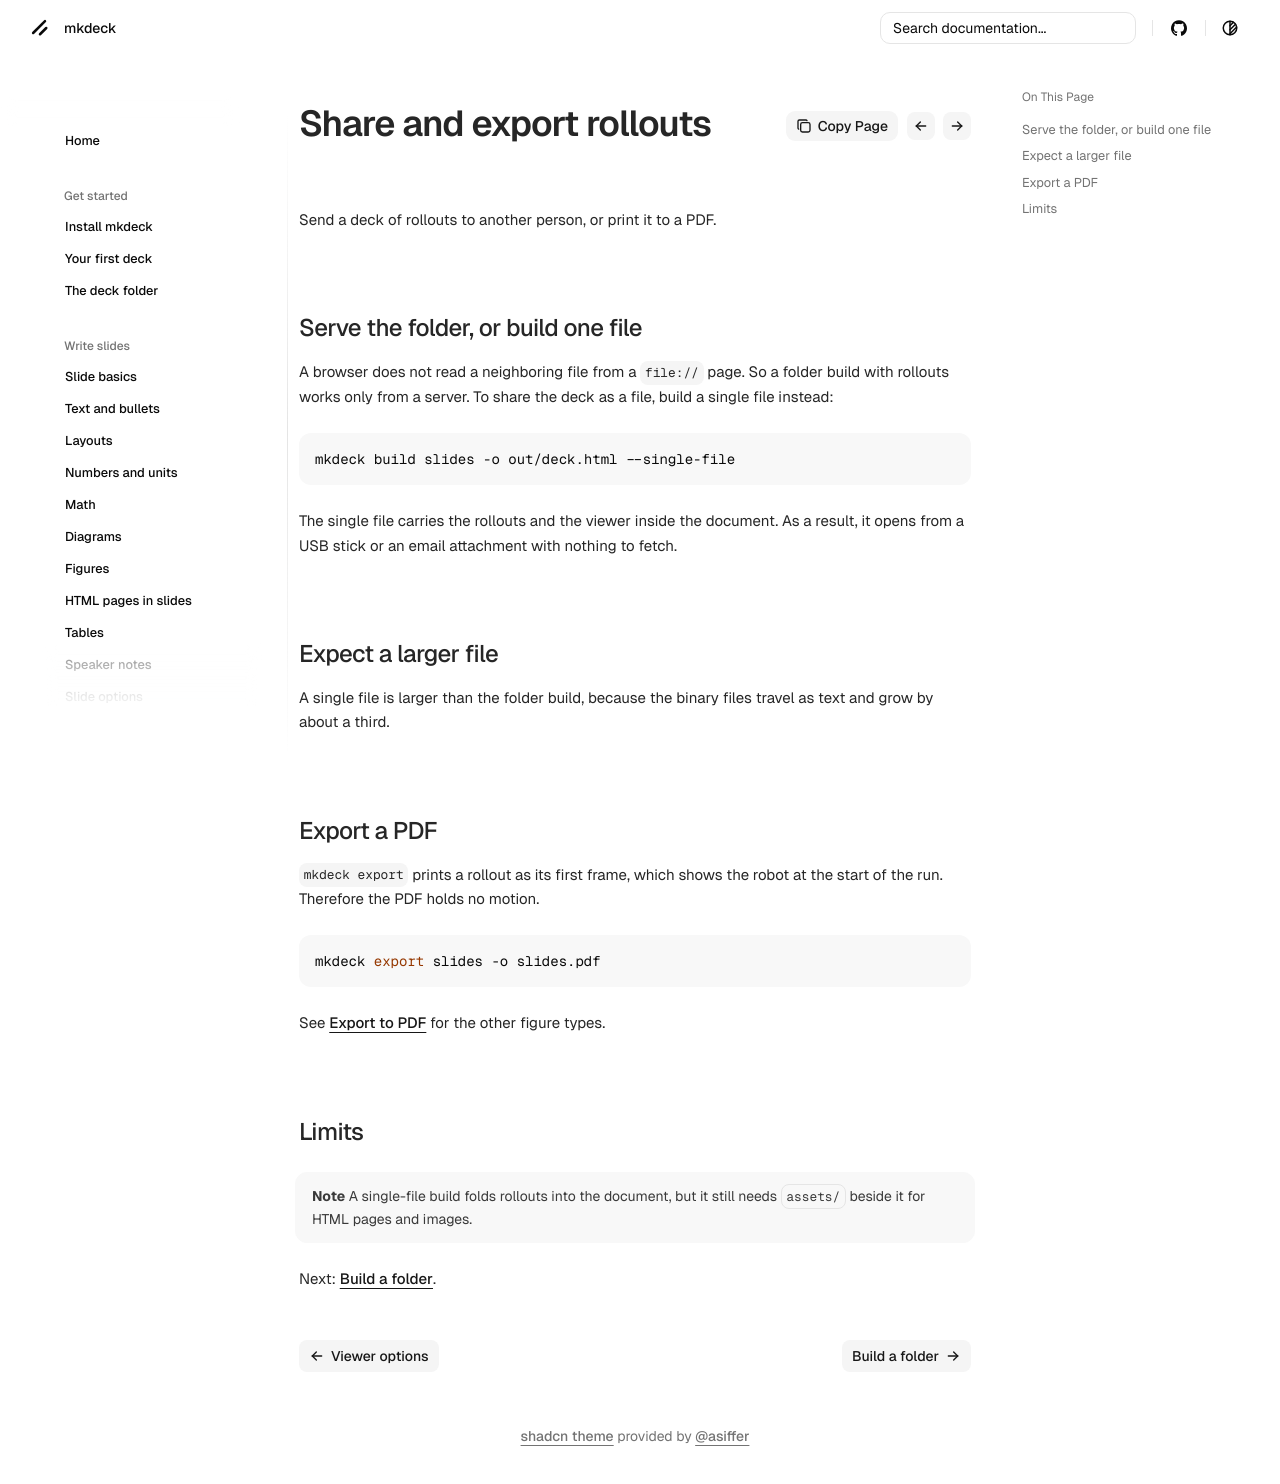

repository: senthurayyappan/mkdeck · page: robots/share-rollouts/index.html · generator: mkdocs

# Share and export rollouts

Send a deck of rollouts to another person, or print it to a PDF.

## Serve the folder, or build one file

A browser does not read a neighboring file from a `file://` page. So a folder build with rollouts works only from a server. To share the deck as a file, build a single file instead:

```bash
mkdeck build slides -o out/deck.html --single-file
```

The single file carries the rollouts and the viewer inside the document. As a result, it opens from a USB stick or an email attachment with nothing to fetch.

## Expect a larger file

A single file is larger than the folder build, because the binary files travel as text and grow by about a third.

## Export a PDF

`mkdeck export` prints a rollout as its first frame, which shows the robot at the start of the run. Therefore the PDF holds no motion.

```bash
mkdeck export slides -o slides.pdf
```

See [Export to PDF](../share/export.md) for the other figure types.

## Limits

!!! note
    A single-file build folds rollouts into the document, but it still needs `assets/` beside it for HTML pages and images.

Next: [Build a folder](../share/build.md).
